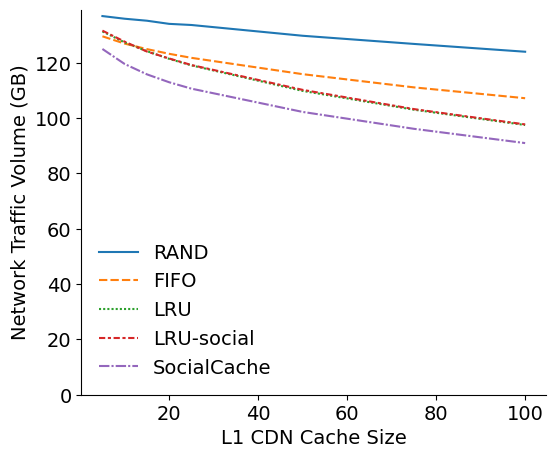

The matplotlib source for this figure: (Note: this script raises an exception after producing the figure.)
import os
import pandas as pd 
import numpy as np
import matplotlib.pyplot as plt
import scipy
import seaborn as sns
import matplotlib as mpl
import math

raw_data = {
    'L1 CDN Cache Size': [
        5, 5, 5, 5, 5,
        10, 10, 10, 10, 10,
        15, 15, 15, 15, 15,
        20, 20, 20, 20, 20,
        25, 25, 25, 25, 25,
        50, 50, 50, 50, 50,
        75, 75, 75, 75, 75,
        100, 100, 100, 100, 100
    ],
    'Method': [
        'RAND', 'FIFO', 'LRU', 'LRU-social', 'SocialCache',
        'RAND', 'FIFO', 'LRU', 'LRU-social', 'SocialCache',
        'RAND', 'FIFO', 'LRU', 'LRU-social', 'SocialCache',
        'RAND', 'FIFO', 'LRU', 'LRU-social', 'SocialCache',
        'RAND', 'FIFO', 'LRU', 'LRU-social', 'SocialCache',
        'RAND', 'FIFO', 'LRU', 'LRU-social', 'SocialCache',
        'RAND', 'FIFO', 'LRU', 'LRU-social', 'SocialCache',
        'RAND', 'FIFO', 'LRU', 'LRU-social', 'SocialCache'
    ],
    'Network Traffic Volume (GB)': [
        136.898589, 129.580451, 131.342356, 131.635447, 125.001941,
        135.938238, 126.947334, 127.377876, 127.647782, 119.575117, 
        135.219910, 124.954591, 124.214721, 124.075570, 115.831643,
        134.083708, 123.257532, 121.431983, 121.566200, 112.971637,
        133.673496, 121.799502, 119.067295, 119.203876, 110.657800,
        129.778995, 115.897593, 109.840942, 110.220227, 102.244003,
        126.830329, 111.121490, 103.048312, 103.268061, 96.141512,
        124.006822, 107.198527, 97.511786, 97.726852, 90.978330
    ]
}
result_path = './figures/result_fig_cachesize_mediasize.eps'

if __name__ == '__main__':
    df = pd.DataFrame.from_dict(raw_data)
    mpl.rcParams['figure.figsize'] = (6, 5)
    plt.rcParams["font.family"] = "Times New Roman"
    plt.rcParams["font.size"] = 14

    g = sns.lineplot(x='L1 CDN Cache Size', y='Network Traffic Volume (GB)', hue='Method', style='Method', data=df)
    g.spines['top'].set_visible(False)
    g.spines['right'].set_visible(False)
    g.set_ylim(0)
    g.legend(loc='lower left', frameon=False, title=None)

    plt.savefig(result_path, dpi=600, bbox_inches='tight', format='eps')